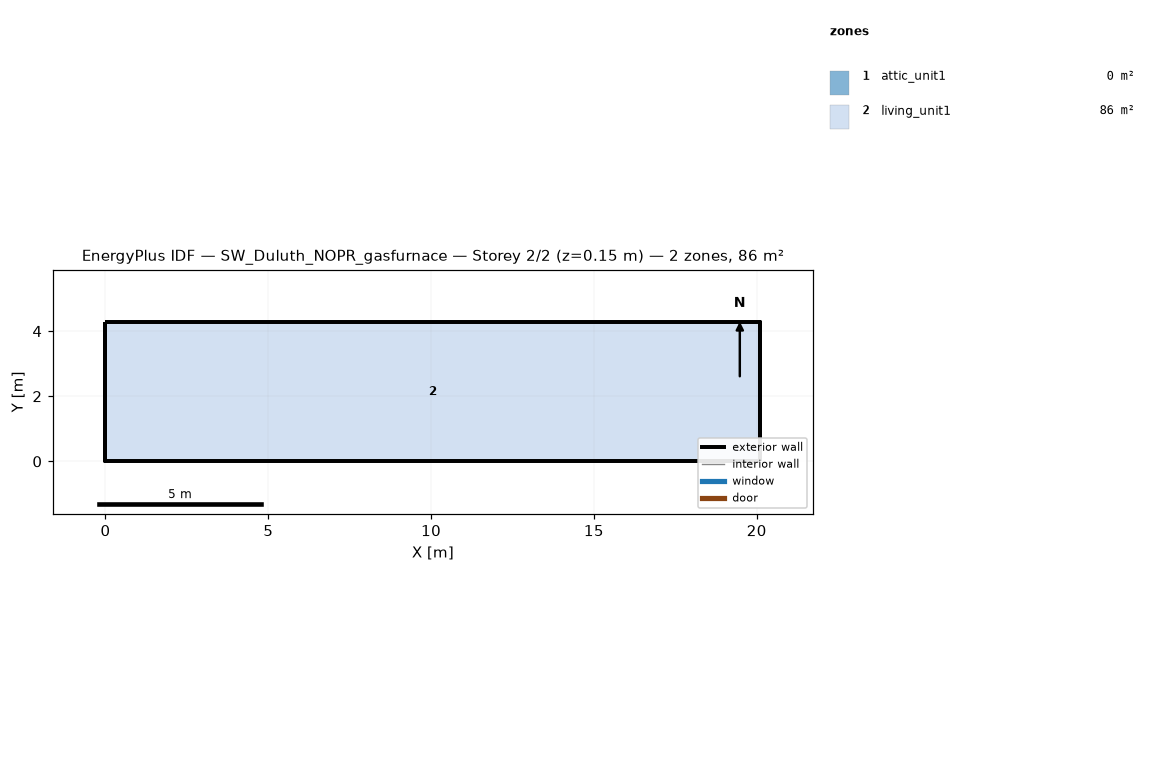
=== STOREY PLAN SPEC (per zone: floor XY polygon, exterior-wall plan segments, windows/doors) ===
zone 1: attic_unit1  (0.0 m²)
  exterior wall: (20.11, 0.00) – (20.11, 4.27) – (20.11, 2.13)  [6.4 m]
  exterior wall: (0.00, 4.27) – (0.00, 0.00) – (0.00, 2.13)  [6.4 m]
zone 2: living_unit1  (85.9 m²)
  floor: (0.00, 0.00) (0.00, 4.27) (20.11, 4.27) (20.11, 0.00)
  exterior wall: (0.00, 0.00) – (20.11, 0.00)  [20.1 m]
  exterior wall: (20.11, 0.00) – (20.11, 4.27)  [4.3 m]
  exterior wall: (20.11, 4.27) – (0.00, 4.27)  [20.1 m]
  exterior wall: (0.00, 4.27) – (0.00, 0.00)  [4.3 m]

=== DERIVED (storey summary) ===
Building: SW_Duluth_NOPR_gasfurnace
Storey: 2 of 2  (floor level z = 0.15 m)
Storey gross floor area: 85.9 m²
Zones on this storey: 2
  - attic_unit1: floor 0.0 m²; exterior wall 12.8 m (1.3 m²); WWR 0.0%
  - living_unit1: floor 85.9 m²; exterior wall 48.8 m (111.5 m²); WWR 0.0%
Zone adjacency: (none detected)